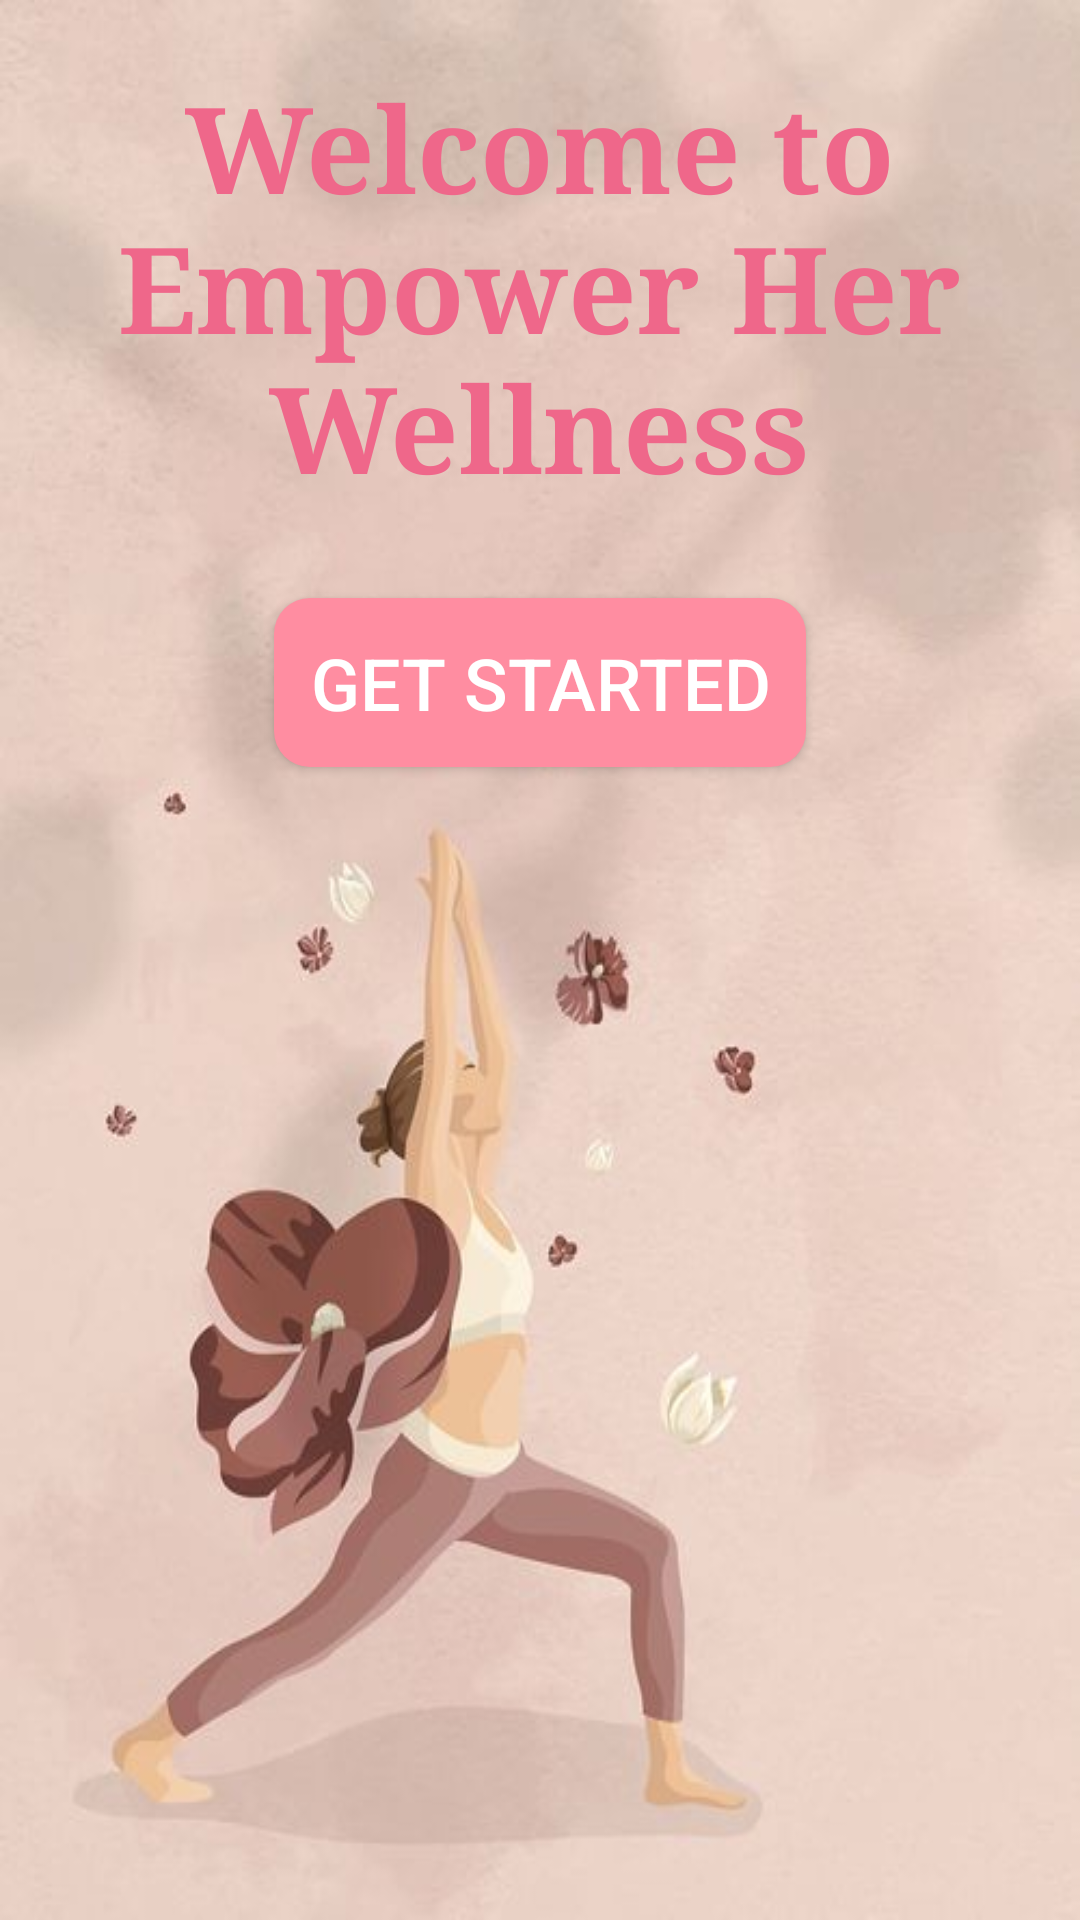

Write the Android layout XML for this screen, with the resource values it uses.
<!-- AndroidManifest.xml: application theme Theme.EmpowerHerWellness -->
<!-- res/layout/activity_main.xml -->
<?xml version="1.0" encoding="utf-8"?>
<LinearLayout xmlns:android="http://schemas.android.com/apk/res/android"
    xmlns:app="http://schemas.android.com/apk/res-auto"
    android:layout_width="match_parent"
    android:layout_height="match_parent"
    android:orientation="vertical"
    android:gravity="center"
    android:background="@drawable/bg_img"
    android:padding="16dp">

    
    <TextView
        android:id="@+id/welcome_text"
        android:layout_width="wrap_content"
        android:layout_height="wrap_content"
        android:text="@string/welcome_message"
        android:fontFamily="serif"
        android:textStyle="bold"
        android:textSize="40sp"
        android:textColor="#EF678A"
        android:layout_marginTop="-255dp"
        android:gravity="center" />

    
    <Button
        android:id="@+id/start_button"
        android:layout_width="wrap_content"
        android:layout_height="wrap_content"
        android:text="Get Started"
        android:textSize="24sp"
        android:background="@drawable/custom_button_background"
        android:textColor="#FFFFFF"
        android:layout_marginTop="30dp"
        android:padding="12dp"
        android:layout_gravity="center" />

</LinearLayout>
<!-- resources referenced by this layout -->
<resources>
  <!-- drawable bg_img: jpg bitmap (drawable, 32179 bytes) -->
  <!-- drawable custom_button_background (drawable) -->
  <?xml version="1.0" encoding="utf-8"?>
  <selector xmlns:android="http://schemas.android.com/apk/res/android">
      <item android:state_pressed="true">
          
          <shape android:shape="rectangle">
              <solid android:color="#FF4081" />
              <corners android:radius="12dp" />
          </shape>
      </item>
      <shape xmlns:android="http://schemas.android.com/apk/res/android">
          <corners android:radius="16dp" />
          <solid android:color="@color/purple_500" />
      </shape>
  
      <item>
          
          <shape android:shape="rectangle">
              <solid android:color="#FF8DA1" />
              <corners android:radius="12dp" />
          </shape>
      </item>
  </selector>
  <string name="welcome_message">Welcome to\nEmpower Her\nWellness</string>
  <style name="Theme.EmpowerHerWellness" parent="Theme.MaterialComponents.DayNight.DarkActionBar">
              
              <item name="colorPrimary">#FFB6C1</item>
  
              <item name="colorPrimaryVariant">#FF1F58</item>
              <item name="colorOnPrimary">#FFFFFF</item>
              <item name="colorSecondary">#FF1F58</item>
              <item name="colorSecondaryVariant">#FF4081</item>
              <item name="colorOnSecondary">#FFFFFF</item>
              <item name="android:windowBackground">#FFFFFF</item>
          </style>
  <color name="purple_500">#FF6200EE</color>
</resources>
